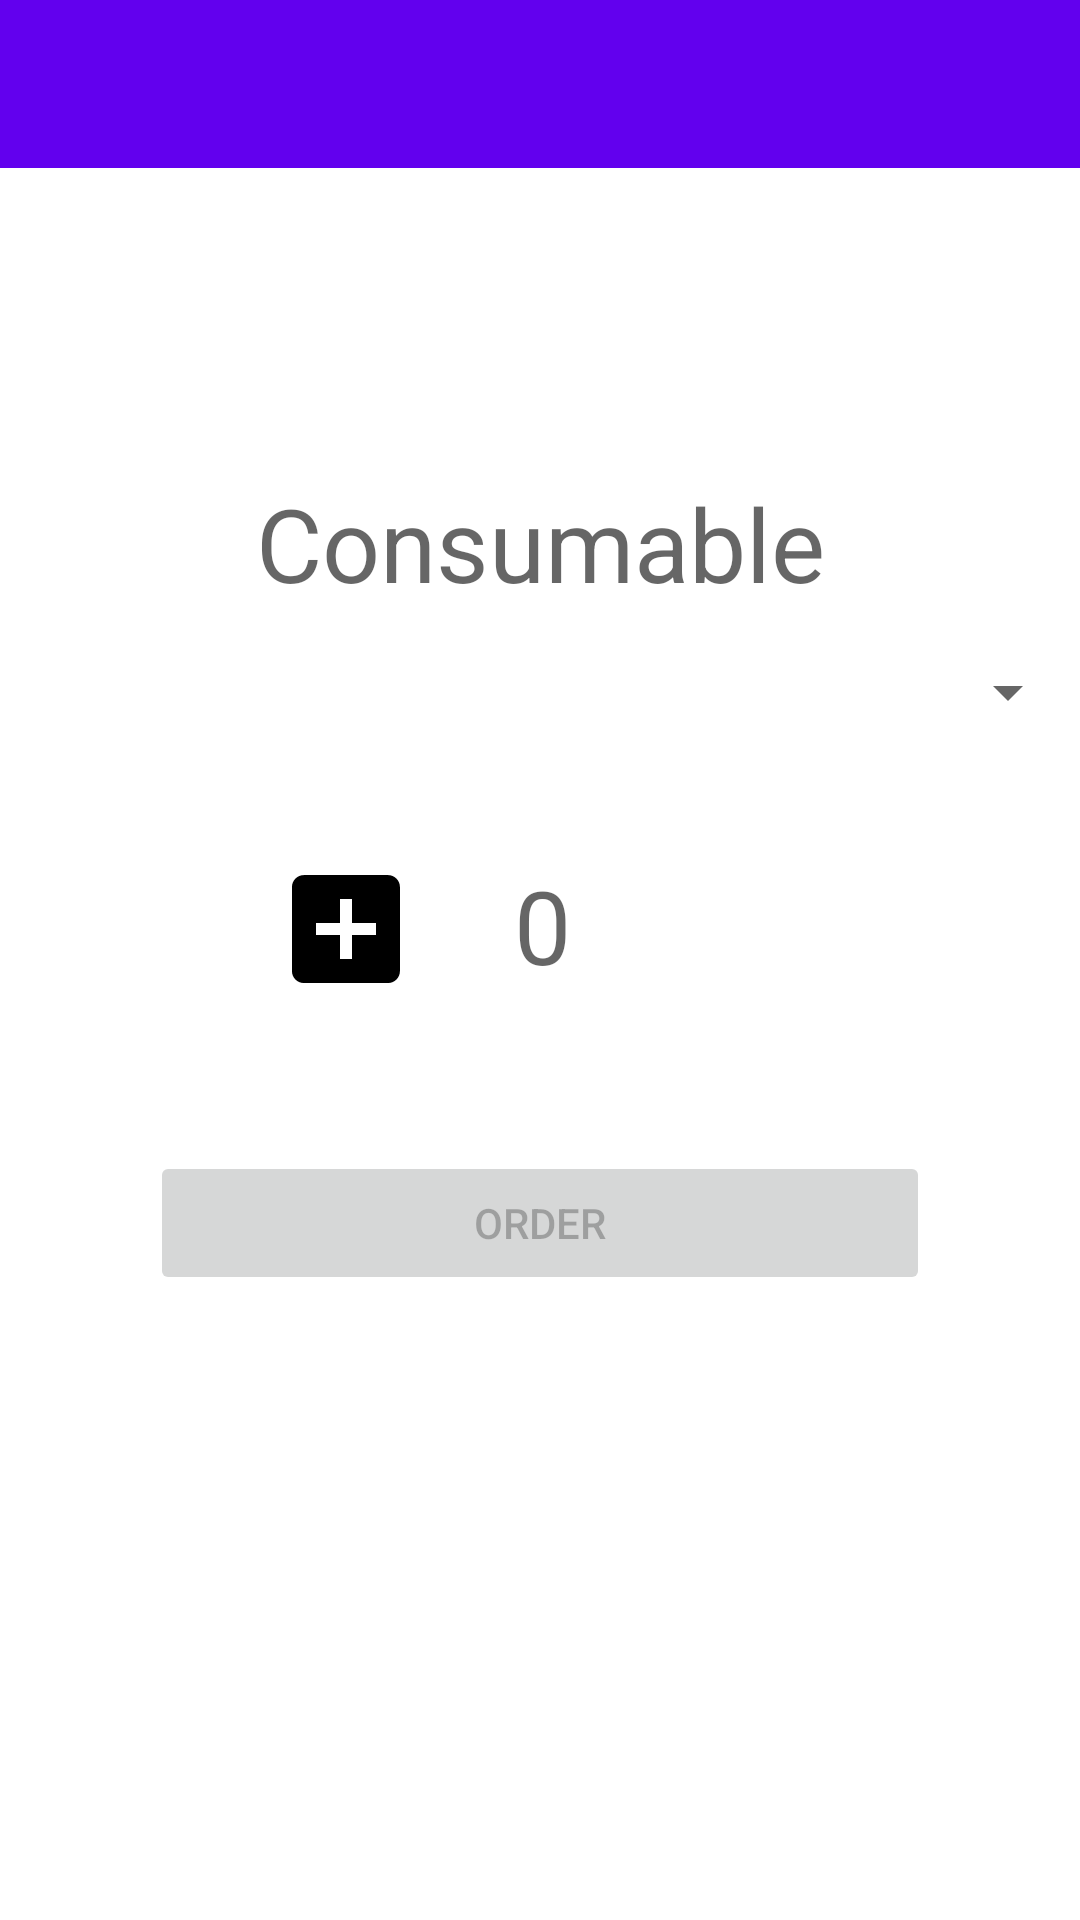

Here is an Android app screen rendered from its layout file. Give the layout XML and the strings, colors and styles it references.
<!-- AndroidManifest.xml: application theme Theme.Starbuzz -->
<!-- res/layout/activity_consumable_order_maker.xml -->
<?xml version="1.0" encoding="utf-8"?>
<androidx.constraintlayout.widget.ConstraintLayout xmlns:android="http://schemas.android.com/apk/res/android"
                                                   xmlns:app="http://schemas.android.com/apk/res-auto"
                                                   xmlns:tools="http://schemas.android.com/tools" android:layout_width="match_parent"
                                                   android:layout_height="match_parent"
                                                   tools:context=".ConsumableOrderMakerActivity">

    <androidx.appcompat.widget.Toolbar
            android:layout_width="match_parent"
            android:layout_height="wrap_content"
            android:background="?attr/colorPrimary"
            android:theme="?attr/actionBarTheme"
            android:minHeight="?attr/actionBarSize" android:id="@+id/order_maker_toolbar"
            app:layout_constraintTop_toTopOf="parent" app:layout_constraintStart_toStartOf="parent"
            app:layout_constraintEnd_toEndOf="parent"/>
    <LinearLayout
            android:orientation="vertical"
            android:layout_width="match_parent"
            android:layout_height="wrap_content" app:layout_constraintBottom_toBottomOf="parent"
            app:layout_constraintTop_toTopOf="parent" app:layout_constraintStart_toStartOf="parent"
            app:layout_constraintEnd_toEndOf="parent" android:id="@+id/order_root_layout" android:gravity="center"
    >
        <TextView
                android:text="Consumable"
                android:layout_width="match_parent"
                android:layout_height="wrap_content" android:id="@+id/consumable_category"
                android:textAppearance="@style/TextAppearance.AppCompat.Display1" android:gravity="center"/>
        <Spinner
                android:layout_width="match_parent"
                android:layout_height="54dp" android:id="@+id/consumable_selector"/>
        <androidx.constraintlayout.widget.ConstraintLayout
                android:layout_width="match_parent"
                android:layout_height="wrap_content" android:layout_gravity="center_horizontal"
                android:id="@+id/quantity_layout">

            <ImageButton
                    android:layout_width="wrap_content"
                    android:layout_height="wrap_content" app:srcCompat="@drawable/baseline_add_box_black_48"
                    android:id="@+id/incrementer_consumable_quantity"
                    app:layout_constraintEnd_toStartOf="@+id/consumable_quantity" android:layout_marginEnd="32dp"
                    app:layout_constraintTop_toTopOf="parent" android:layout_marginTop="28dp"
                    android:background="#00FFFFFF"/>
            <TextView
                    android:text="0"
                    android:layout_width="wrap_content"
                    android:layout_height="wrap_content" android:id="@+id/consumable_quantity"
                    app:layout_constraintTop_toTopOf="parent"
                    android:layout_marginEnd="176dp" app:layout_constraintEnd_toEndOf="parent"
                    app:layout_constraintStart_toStartOf="parent" android:layout_marginStart="177dp"
                    android:textAppearance="@style/TextAppearance.AppCompat.Display1" android:layout_marginTop="28dp"
                    app:layout_constraintHorizontal_bias="0.487"/>
            <ImageButton
                    android:layout_width="wrap_content"
                    android:layout_height="wrap_content" app:srcCompat="@drawable/baseline_remove_circle_black_48"
                    android:id="@+id/decrementer_consumable_quantity"
                    android:background="#00FFFFFF" app:layout_constraintStart_toEndOf="@+id/consumable_quantity"
                    android:layout_marginStart="32dp" app:layout_constraintTop_toTopOf="parent"
                    android:layout_marginTop="28dp"/>
        </androidx.constraintlayout.widget.ConstraintLayout>
        <Button
                android:text="@string/order_button"
                android:layout_width="match_parent"
                android:layout_height="wrap_content" android:id="@+id/order_button" android:layout_margin="50dp"
                android:enabled="false"/>
    </LinearLayout>
</androidx.constraintlayout.widget.ConstraintLayout>
<!-- resources referenced by this layout -->
<resources>
  <!-- drawable baseline_add_box_black_48: png bitmap (drawable-xxhdpi, 462 bytes) -->
  <string name="order_button">ORDER</string>
  <style name="Theme.Starbuzz" parent="Theme.MaterialComponents.DayNight.NoActionBar">
          
          <item name="colorPrimary">@color/purple_500</item>
          <item name="colorPrimaryVariant">@color/purple_700</item>
          <item name="colorOnPrimary">@color/white</item>
          
          <item name="colorSecondary">@color/teal_200</item>
          <item name="colorSecondaryVariant">@color/teal_700</item>
          <item name="colorOnSecondary">@color/black</item>
          
          <item name="android:statusBarColor" tools:targetApi="l">?attr/colorPrimaryVariant</item>
  
          
          <item name="windowActionBar">false</item>
          <item name="windowNoTitle">true</item>
      </style>
  <!-- not gathered from this repository: default colours our renderer supplied (Android Studio template values) -->
  <color name="purple_500">#FF6200EE</color>
  <color name="purple_700">#FF3700B3</color>
  <color name="teal_200">#FF03DAC5</color>
  <color name="teal_700">#FF018786</color>
  <color name="black">#FF000000</color>
  <color name="white">#FFFFFFFF</color>
</resources>
